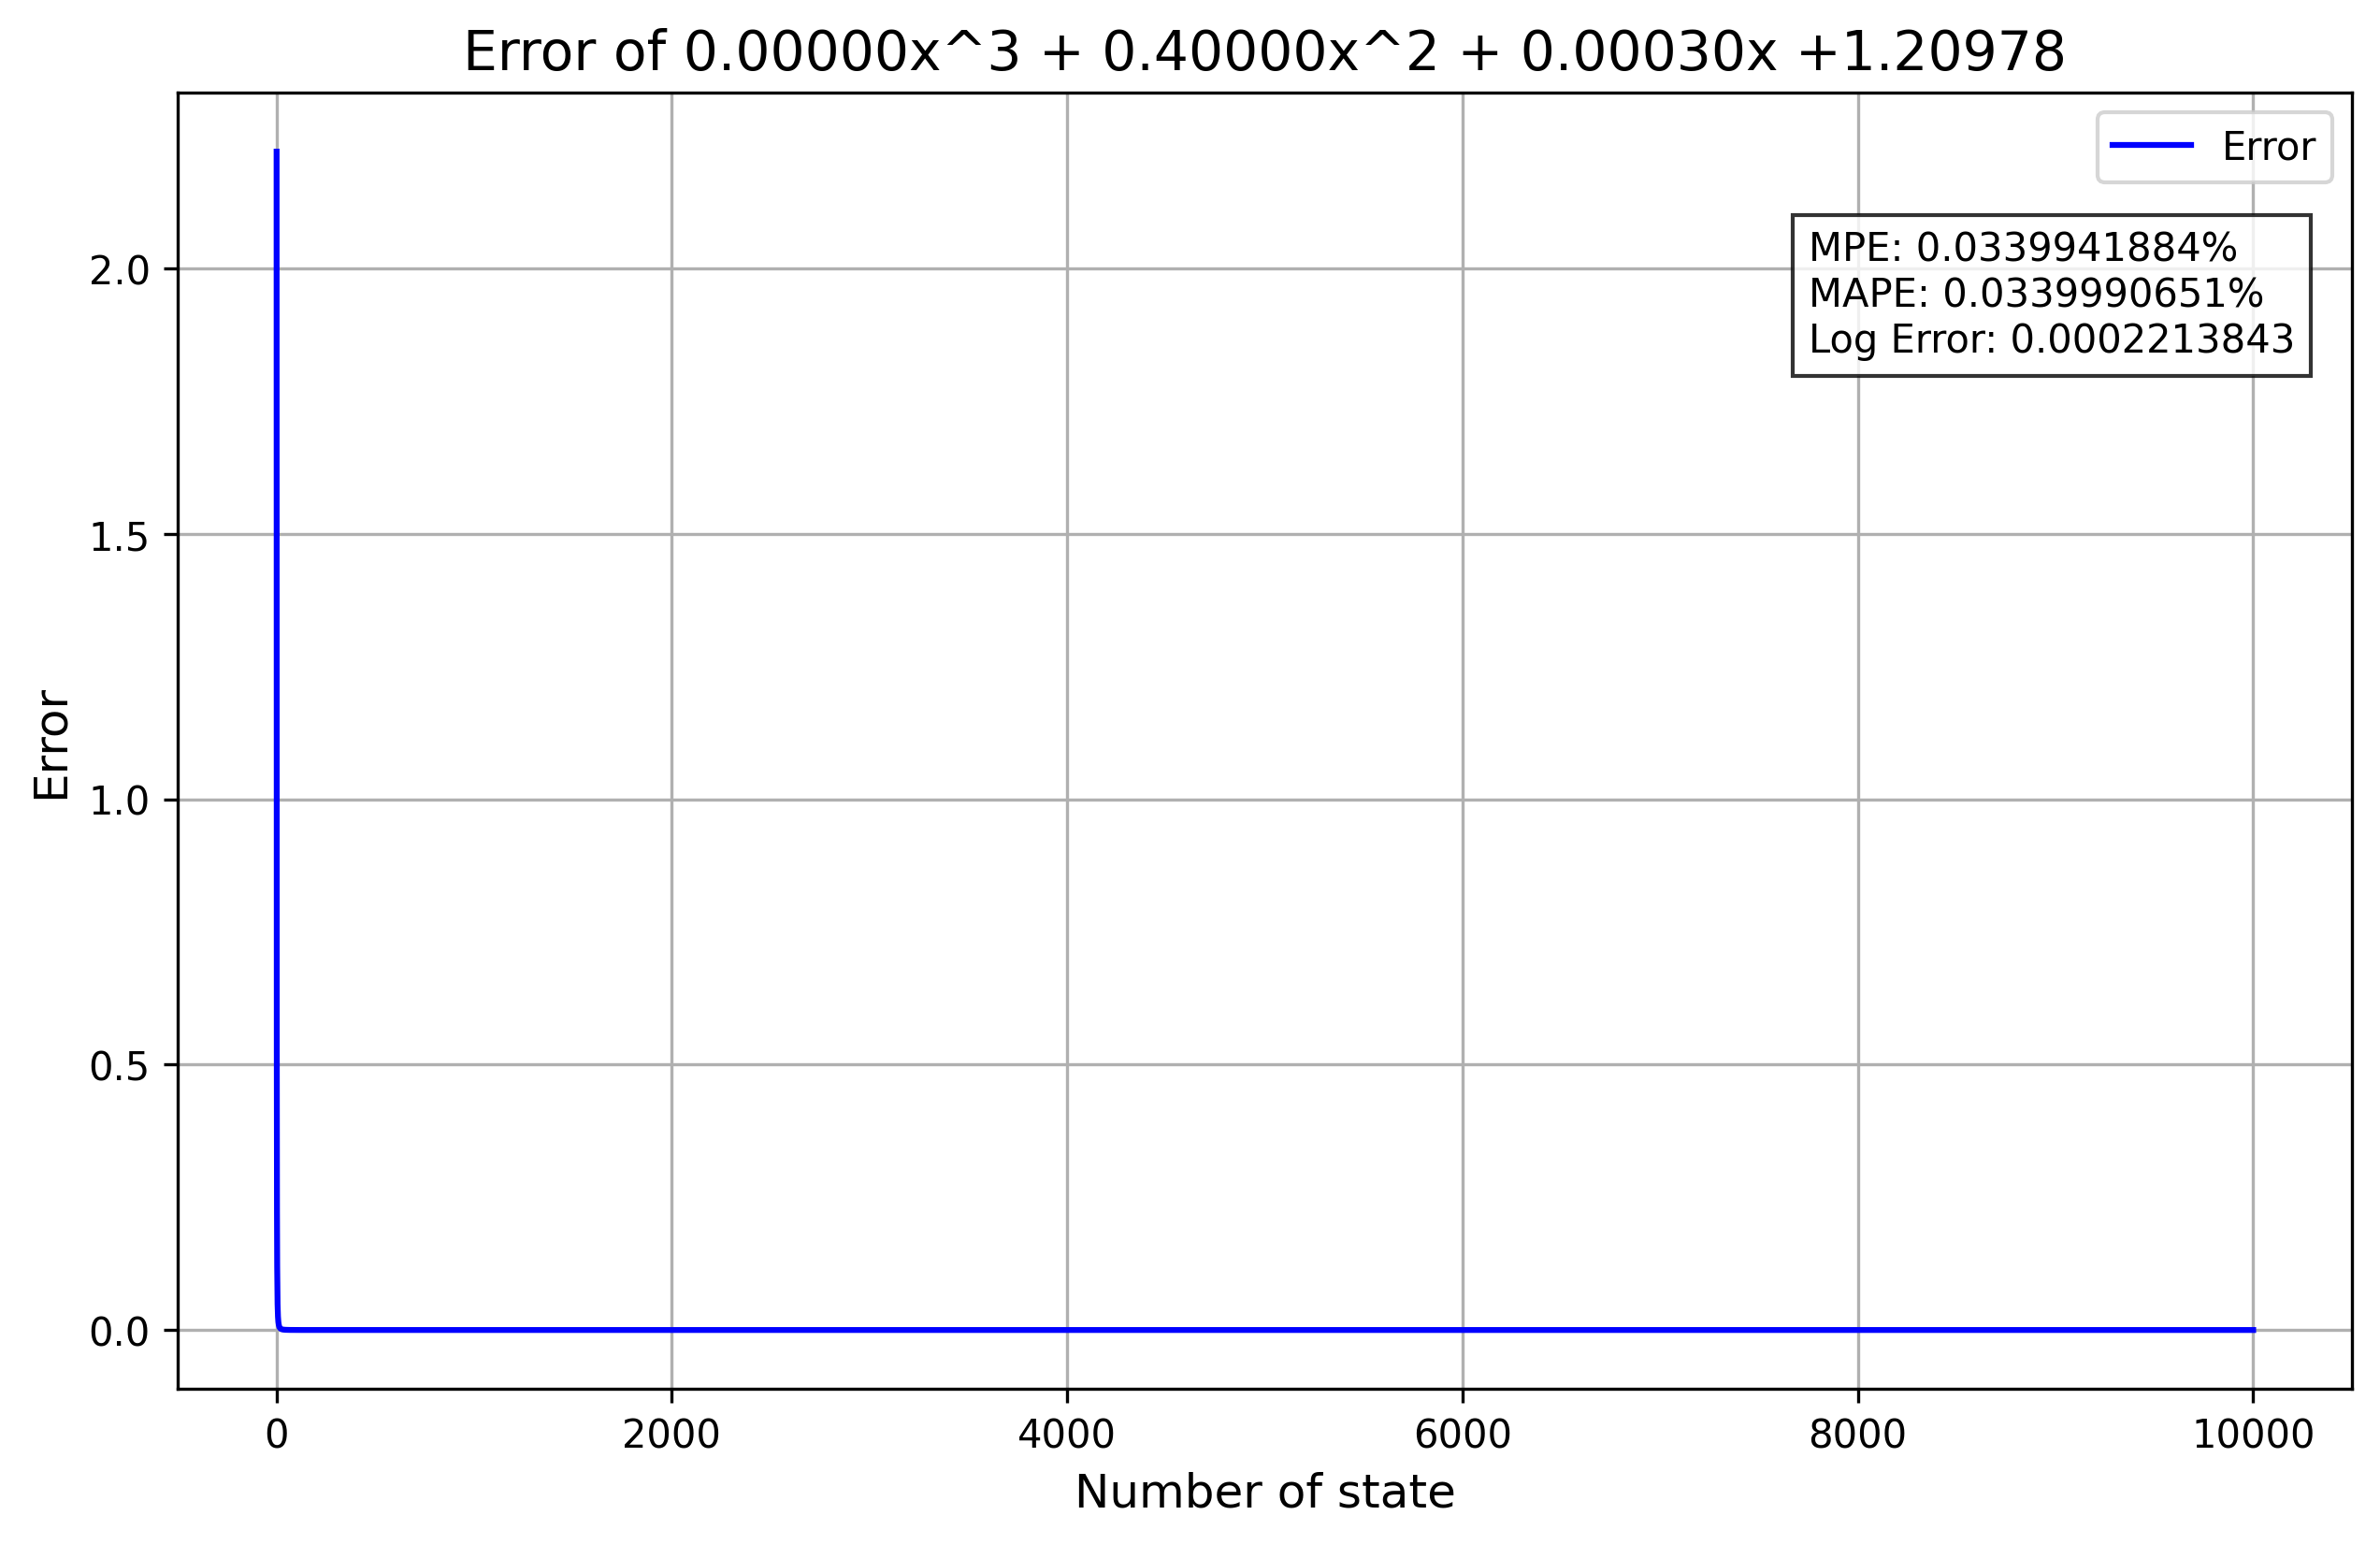

The table this chart was drawn from, first rows:
State, Predicted energy, Original energy, Error, Formula
1, 1.61, 0.5, 2.22, 0.00000x^3 + 0.40000x^2 + 0.00030x +1.20…
2, 2.81, 1.846, 0.5222, 0.00000x^3 + 0.40000x^2 + 0.00030x +1.20…
3, 4.811, 3.936, 0.2221, 0.00000x^3 + 0.40000x^2 + 0.00030x +1.20…
4, 7.611, 6.8, 0.1193, 0.00000x^3 + 0.40000x^2 + 0.00030x +1.20…
5, 11.21, 10.45, 0.07305, 0.00000x^3 + 0.40000x^2 + 0.00030x +1.20…
6, 15.61, 14.89, 0.04867, 0.00000x^3 + 0.40000x^2 + 0.00030x +1.20…
7, 20.81, 20.12, 0.0344, 0.00000x^3 + 0.40000x^2 + 0.00030x +1.20…
8, 26.81, 26.15, 0.02541, 0.00000x^3 + 0.40000x^2 + 0.00030x +1.20…
9, 33.61, 32.97, 0.01941, 0.00000x^3 + 0.40000x^2 + 0.00030x +1.20…
10, 41.21, 40.59, 0.01524, 0.00000x^3 + 0.40000x^2 + 0.00030x +1.20…
11, 49.61, 49.01, 0.01222, 0.00000x^3 + 0.40000x^2 + 0.00030x +1.20…
12, 58.81, 58.23, 0.009984, 0.00000x^3 + 0.40000x^2 + 0.00030x +1.20…
13, 68.81, 68.25, 0.008282, 0.00000x^3 + 0.40000x^2 + 0.00030x +1.20…
14, 79.61, 79.06, 0.00696, 0.00000x^3 + 0.40000x^2 + 0.00030x +1.20…
15, 91.21, 90.68, 0.005916, 0.00000x^3 + 0.40000x^2 + 0.00030x +1.20…
16, 103.6, 103.1, 0.005079, 0.00000x^3 + 0.40000x^2 + 0.00030x +1.20…
17, 116.8, 116.3, 0.004398, 0.00000x^3 + 0.40000x^2 + 0.00030x +1.20…
18, 130.8, 130.3, 0.003838, 0.00000x^3 + 0.40000x^2 + 0.00030x +1.20…
19, 145.6, 145.1, 0.003372, 0.00000x^3 + 0.40000x^2 + 0.00030x +1.20…
20, 161.2, 160.7, 0.002981, 0.00000x^3 + 0.40000x^2 + 0.00030x +1.20…
21, 177.6, 177.1, 0.002651, 0.00000x^3 + 0.40000x^2 + 0.00030x +1.20…
22, 194.8, 194.4, 0.002369, 0.00000x^3 + 0.40000x^2 + 0.00030x +1.20…
23, 212.8, 212.4, 0.002127, 0.00000x^3 + 0.40000x^2 + 0.00030x +1.20…
24, 231.6, 231.2, 0.001918, 0.00000x^3 + 0.40000x^2 + 0.00030x +1.20…
25, 251.2, 250.8, 0.001736, 0.00000x^3 + 0.40000x^2 + 0.00030x +1.20…
26, 271.6, 271.2, 0.001577, 0.00000x^3 + 0.40000x^2 + 0.00030x +1.20…
27, 292.8, 292.4, 0.001438, 0.00000x^3 + 0.40000x^2 + 0.00030x +1.20…
28, 314.8, 314.4, 0.001314, 0.00000x^3 + 0.40000x^2 + 0.00030x +1.20…
29, 337.6, 337.2, 0.001205, 0.00000x^3 + 0.40000x^2 + 0.00030x +1.20…
30, 361.2, 360.8, 0.001108, 0.00000x^3 + 0.40000x^2 + 0.00030x +1.20…
31, 385.6, 385.2, 0.001022, 0.00000x^3 + 0.40000x^2 + 0.00030x +1.20…
32, 410.8, 410.4, 0.0009439, 0.00000x^3 + 0.40000x^2 + 0.00030x +1.20…
33, 436.8, 436.4, 0.0008741, 0.00000x^3 + 0.40000x^2 + 0.00030x +1.20…
34, 463.6, 463.2, 0.0008111, 0.00000x^3 + 0.40000x^2 + 0.00030x +1.20…
35, 491.2, 490.9, 0.0007541, 0.00000x^3 + 0.40000x^2 + 0.00030x +1.20…
36, 519.6, 519.3, 0.0007025, 0.00000x^3 + 0.40000x^2 + 0.00030x +1.20…
37, 548.8, 548.5, 0.0006555, 0.00000x^3 + 0.40000x^2 + 0.00030x +1.20…
38, 578.8, 578.5, 0.0006127, 0.00000x^3 + 0.40000x^2 + 0.00030x +1.20…
39, 609.6, 609.3, 0.0005736, 0.00000x^3 + 0.40000x^2 + 0.00030x +1.20…
40, 641.2, 640.9, 0.0005378, 0.00000x^3 + 0.40000x^2 + 0.00030x +1.20…
41, 673.6, 673.3, 0.0005049, 0.00000x^3 + 0.40000x^2 + 0.00030x +1.20…
42, 706.8, 706.5, 0.0004747, 0.00000x^3 + 0.40000x^2 + 0.00030x +1.20…
43, 740.8, 740.5, 0.0004469, 0.00000x^3 + 0.40000x^2 + 0.00030x +1.20…
44, 775.6, 775.3, 0.0004212, 0.00000x^3 + 0.40000x^2 + 0.00030x +1.20…
45, 811.2, 810.9, 0.0003975, 0.00000x^3 + 0.40000x^2 + 0.00030x +1.20…
46, 847.6, 847.3, 0.0003755, 0.00000x^3 + 0.40000x^2 + 0.00030x +1.20…
47, 884.8, 884.5, 0.0003551, 0.00000x^3 + 0.40000x^2 + 0.00030x +1.20…
48, 922.8, 922.5, 0.0003362, 0.00000x^3 + 0.40000x^2 + 0.00030x +1.20…
49, 961.6, 961.3, 0.0003186, 0.00000x^3 + 0.40000x^2 + 0.00030x +1.20…
50, 1001, 1001, 0.0003022, 0.00000x^3 + 0.40000x^2 + 0.00030x +1.20…
51, 1042, 1041, 0.0002869, 0.00000x^3 + 0.40000x^2 + 0.00030x +1.20…
52, 1083, 1083, 0.0002727, 0.00000x^3 + 0.40000x^2 + 0.00030x +1.20…
53, 1125, 1125, 0.0002593, 0.00000x^3 + 0.40000x^2 + 0.00030x +1.20…
54, 1168, 1167, 0.0002468, 0.00000x^3 + 0.40000x^2 + 0.00030x +1.20…
55, 1211, 1211, 0.0002351, 0.00000x^3 + 0.40000x^2 + 0.00030x +1.20…
56, 1256, 1255, 0.0002242, 0.00000x^3 + 0.40000x^2 + 0.00030x +1.20…
57, 1301, 1301, 0.0002138, 0.00000x^3 + 0.40000x^2 + 0.00030x +1.20…
58, 1347, 1347, 0.0002042, 0.00000x^3 + 0.40000x^2 + 0.00030x +1.20…
59, 1394, 1393, 0.000195, 0.00000x^3 + 0.40000x^2 + 0.00030x +1.20…
60, 1441, 1441, 0.0001864, 0.00000x^3 + 0.40000x^2 + 0.00030x +1.20…
... 9,940 more rows
